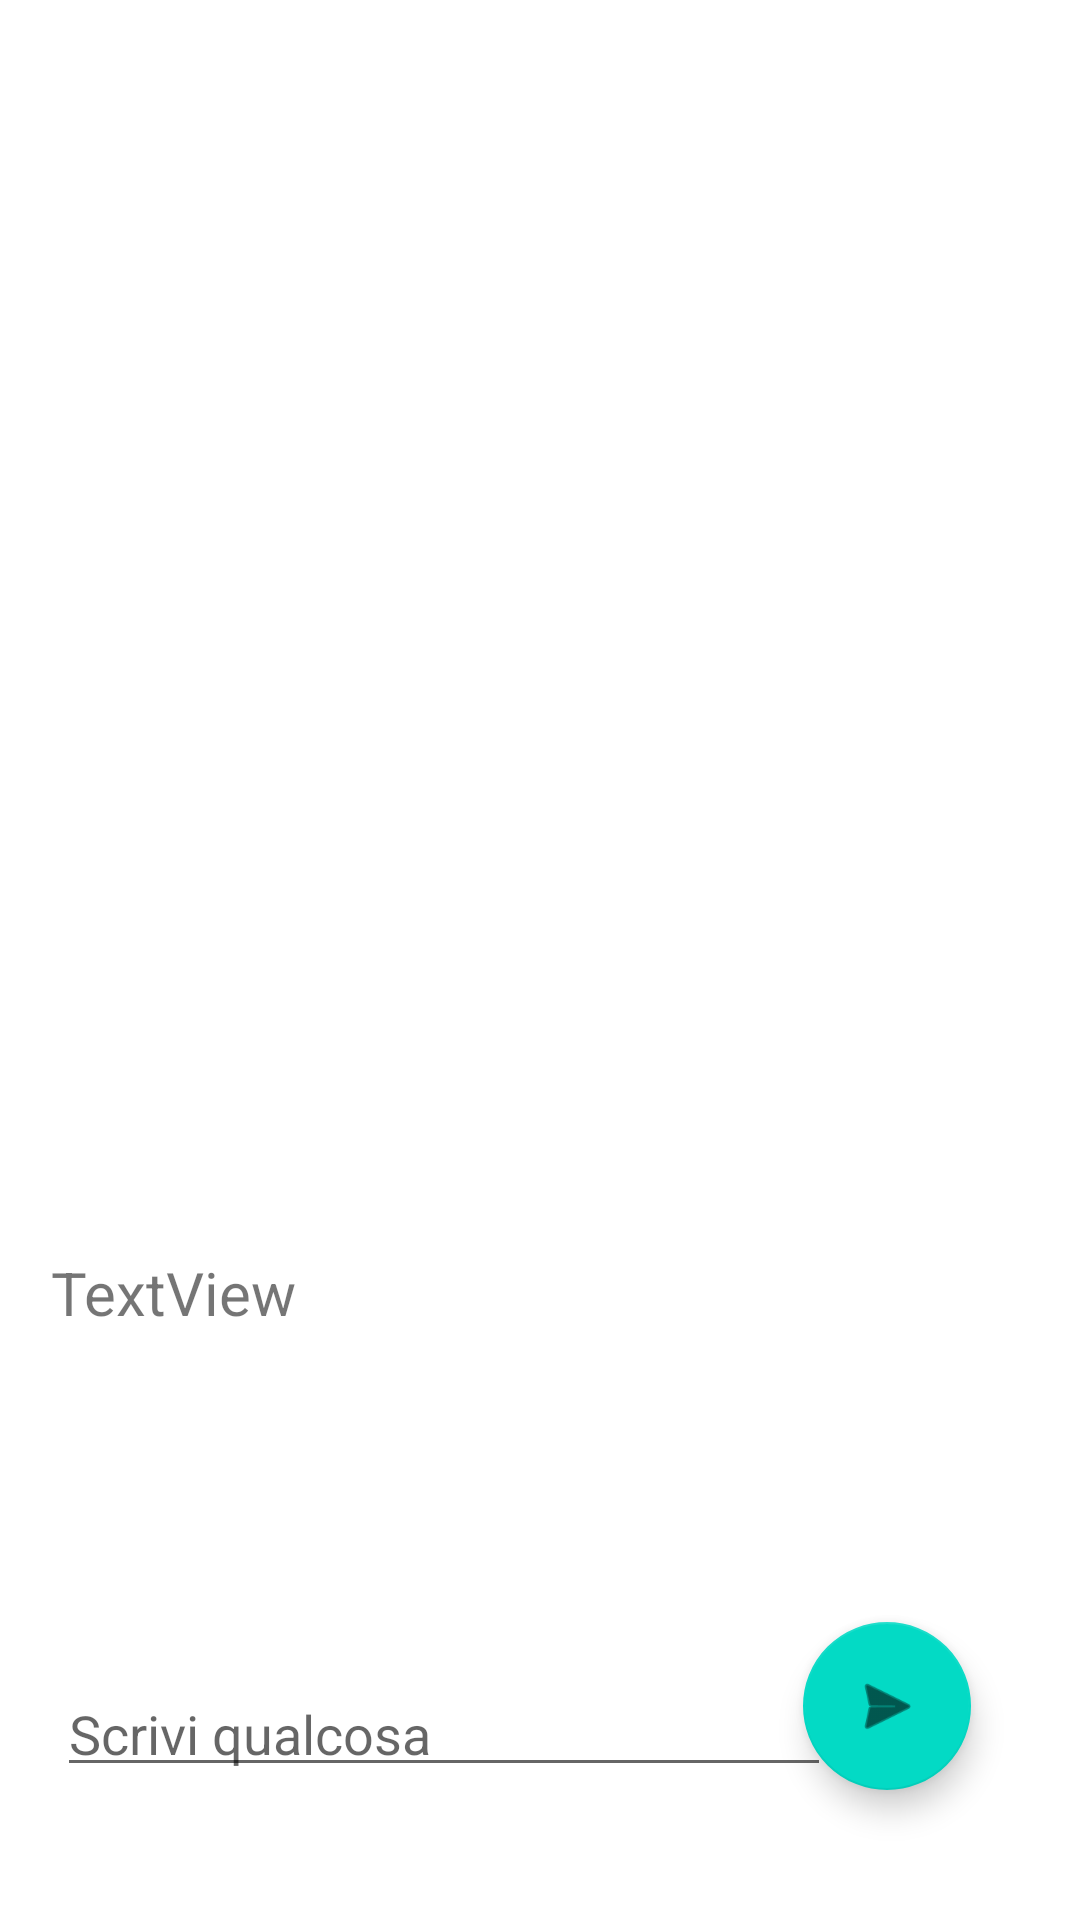

Produce the Android XML layout that renders to this screen, including the resource entries it uses.
<!-- AndroidManifest.xml: application theme Theme.SoChat -->
<!-- res/layout/activity_main.xml -->
<?xml version="1.0" encoding="utf-8"?>
<androidx.constraintlayout.widget.ConstraintLayout xmlns:android="http://schemas.android.com/apk/res/android"
    xmlns:app="http://schemas.android.com/apk/res-auto"
    xmlns:tools="http://schemas.android.com/tools"
    android:layout_width="match_parent"
    android:layout_height="match_parent"
    tools:context=".MainActivity">


    <EditText
        android:id="@+id/sendText"
        android:layout_width="258dp"
        android:layout_height="55dp"
        android:ems="10"
        android:hint="@string/scrivi_qualcosa"
        android:importantForAutofill="no"
        android:inputType="textPersonName"
        android:paddingTop="25dp"
        app:layout_constraintBottom_toBottomOf="parent"
        app:layout_constraintEnd_toEndOf="parent"
        app:layout_constraintHorizontal_bias="0.185"
        app:layout_constraintStart_toStartOf="parent"
        app:layout_constraintTop_toTopOf="parent"
        app:layout_constraintVertical_bias="0.924" />

    <TextView
        android:id="@+id/textView"
        android:layout_width="342dp"
        android:layout_height="444dp"
        android:layout_gravity="center"
        android:layout_marginTop="20dp"
        android:layout_marginBottom="1dp"
        android:gravity="bottom"
        android:labelFor="@+id/textView"
        android:maxHeight="475dp"
        android:maxLines="20"
        android:padding="8dp"
        android:scrollbars="vertical"
        android:text="@string/textview"
        android:textSize="20sp"
        app:layout_constraintBottom_toTopOf="@+id/space"
        app:layout_constraintEnd_toEndOf="parent"
        app:layout_constraintStart_toStartOf="parent"
        app:layout_constraintTop_toTopOf="parent" />

    <androidx.constraintlayout.widget.Guideline
        android:id="@+id/guideline2"
        android:layout_width="wrap_content"
        android:layout_height="wrap_content"
        android:orientation="horizontal"
        app:layout_constraintGuide_begin="20dp" />

    <androidx.constraintlayout.widget.Guideline
        android:id="@+id/guideline4"
        android:layout_width="wrap_content"
        android:layout_height="wrap_content"
        android:orientation="vertical"
        app:layout_constraintGuide_begin="25dp" />

    <androidx.constraintlayout.widget.Guideline
        android:id="@+id/guideline5"
        android:layout_width="wrap_content"
        android:layout_height="wrap_content"
        android:orientation="vertical"
        app:layout_constraintGuide_end="25dp" />

    <com.google.android.material.floatingactionbutton.FloatingActionButton
        android:id="@+id/floatingActionButton"
        android:layout_width="wrap_content"
        android:layout_height="wrap_content"
        android:clickable="true"
        android:contentDescription="@string/button"
        android:tint="#FFFFFF"
        app:layout_constraintBottom_toBottomOf="parent"
        app:layout_constraintEnd_toEndOf="parent"
        app:layout_constraintHorizontal_bias="0.881"
        app:layout_constraintStart_toStartOf="parent"
        app:layout_constraintTop_toTopOf="parent"
        app:layout_constraintVertical_bias="0.926"
        app:srcCompat="@android:drawable/ic_menu_send" />

    <Space
        android:id="@+id/space"
        android:layout_width="234dp"
        android:layout_height="39dp"
        android:layout_marginBottom="41dp"
        app:layout_constraintBottom_toTopOf="@+id/sendText"
        app:layout_constraintEnd_toEndOf="parent"
        app:layout_constraintHorizontal_bias="0.496"
        app:layout_constraintStart_toStartOf="parent"
        app:layout_constraintTop_toTopOf="@+id/guideline2"
        app:layout_constraintVertical_bias="0.957" />
</androidx.constraintlayout.widget.ConstraintLayout>
<!-- resources referenced by this layout -->
<resources>
  <string name="button">send</string>
  <string name="scrivi_qualcosa">Scrivi qualcosa</string>
  <string name="textview">TextView</string>
  <style name="Theme.SoChat" parent="Theme.MaterialComponents.DayNight.DarkActionBar">
          
          <item name="colorPrimary">@color/purple_500</item>
          <item name="colorPrimaryVariant">@color/purple_700</item>
          <item name="colorOnPrimary">@color/white</item>
          
          <item name="colorSecondary">@color/teal_200</item>
          <item name="colorSecondaryVariant">@color/teal_700</item>
          <item name="colorOnSecondary">@color/black</item>
          
          <item name="android:statusBarColor" tools:targetApi="l">?attr/colorPrimaryVariant</item>
          
      </style>
  <!-- not gathered from this repository: default colours our renderer supplied (Android Studio template values) -->
  <color name="purple_500">#FF6200EE</color>
  <color name="purple_700">#FF3700B3</color>
  <color name="teal_200">#FF03DAC5</color>
  <color name="teal_700">#FF018786</color>
  <color name="black">#FF000000</color>
  <color name="white">#FFFFFFFF</color>
</resources>
